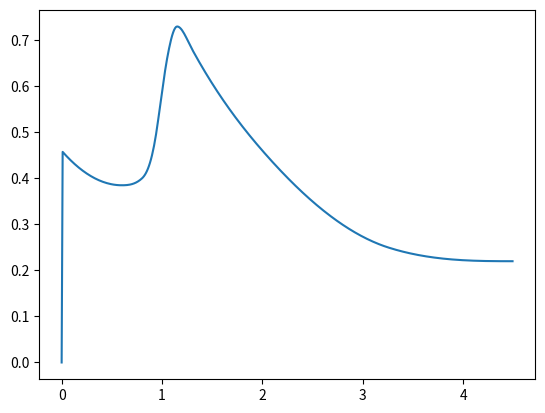

The script that saved this image:
import numpy as np
from matplotlib import pyplot as plt

def launch_vehicle_drag_coef(mach):
    if mach < 0:
        raise ValueError("The mach number has to be above 0.")
    if mach == 0:
        return 0
    if mach <= 0.6:
        return 0.2083333 * mach ** 2 - 0.25 * mach + 0.46
    if mach <= 0.8:
        return 1.25 * mach ** 3 - 2.125 * mach ** 2 + 1.2 * mach + 0.16
    if mach <= 0.95:
        return 10.37037 * mach ** 3 - 22.88889 * mach ** 2 + 16.91111 * mach - 3.78963
    if mach <= 1.05:
        return - 30 * mach ** 3 + 88.5 * mach ** 2 - 85.425 * mach + 27.51375
    if mach <= 1.15:
        return - 20 * mach ** 3 + 60 * mach ** 2 - 58.65 * mach + 19.245
    if mach <= 1.3:
        return 11.85185 * mach ** 3 - 44.88889 * mach ** 2 + 56.22222 * mach - 22.58519
    if mach <= 2:
        return - 0.04373178 * mach ** 3 + 0.3236152 * mach ** 2 - 1.019679 * mach + 1.554752
    if mach <= 3.25:
        return 0.01024 * mach ** 3 - 0.00864 * mach ** 2 - 0.33832 * mach + 1.08928
    if mach <= 4.5:
        return - 0.01408 * mach ** 3 + 0.19168 * mach ** 2 - 0.86976 * mach + 1.53544
    if mach > 4.5:
        return 0.22
    else:
        raise ValueError()
    
if __name__ == "__main__":
    print(launch_vehicle_drag_coef(1))
    
    macharr = np.arange(0, 4.5, 0.01)
    cdarr = np.array([])

    for element in macharr:
        # print(element)
        cd = launch_vehicle_drag_coef(element)
        cdarr = np.append(cdarr, cd)

    plt.figure()
    plt.plot(macharr, cdarr)
    plt.show()